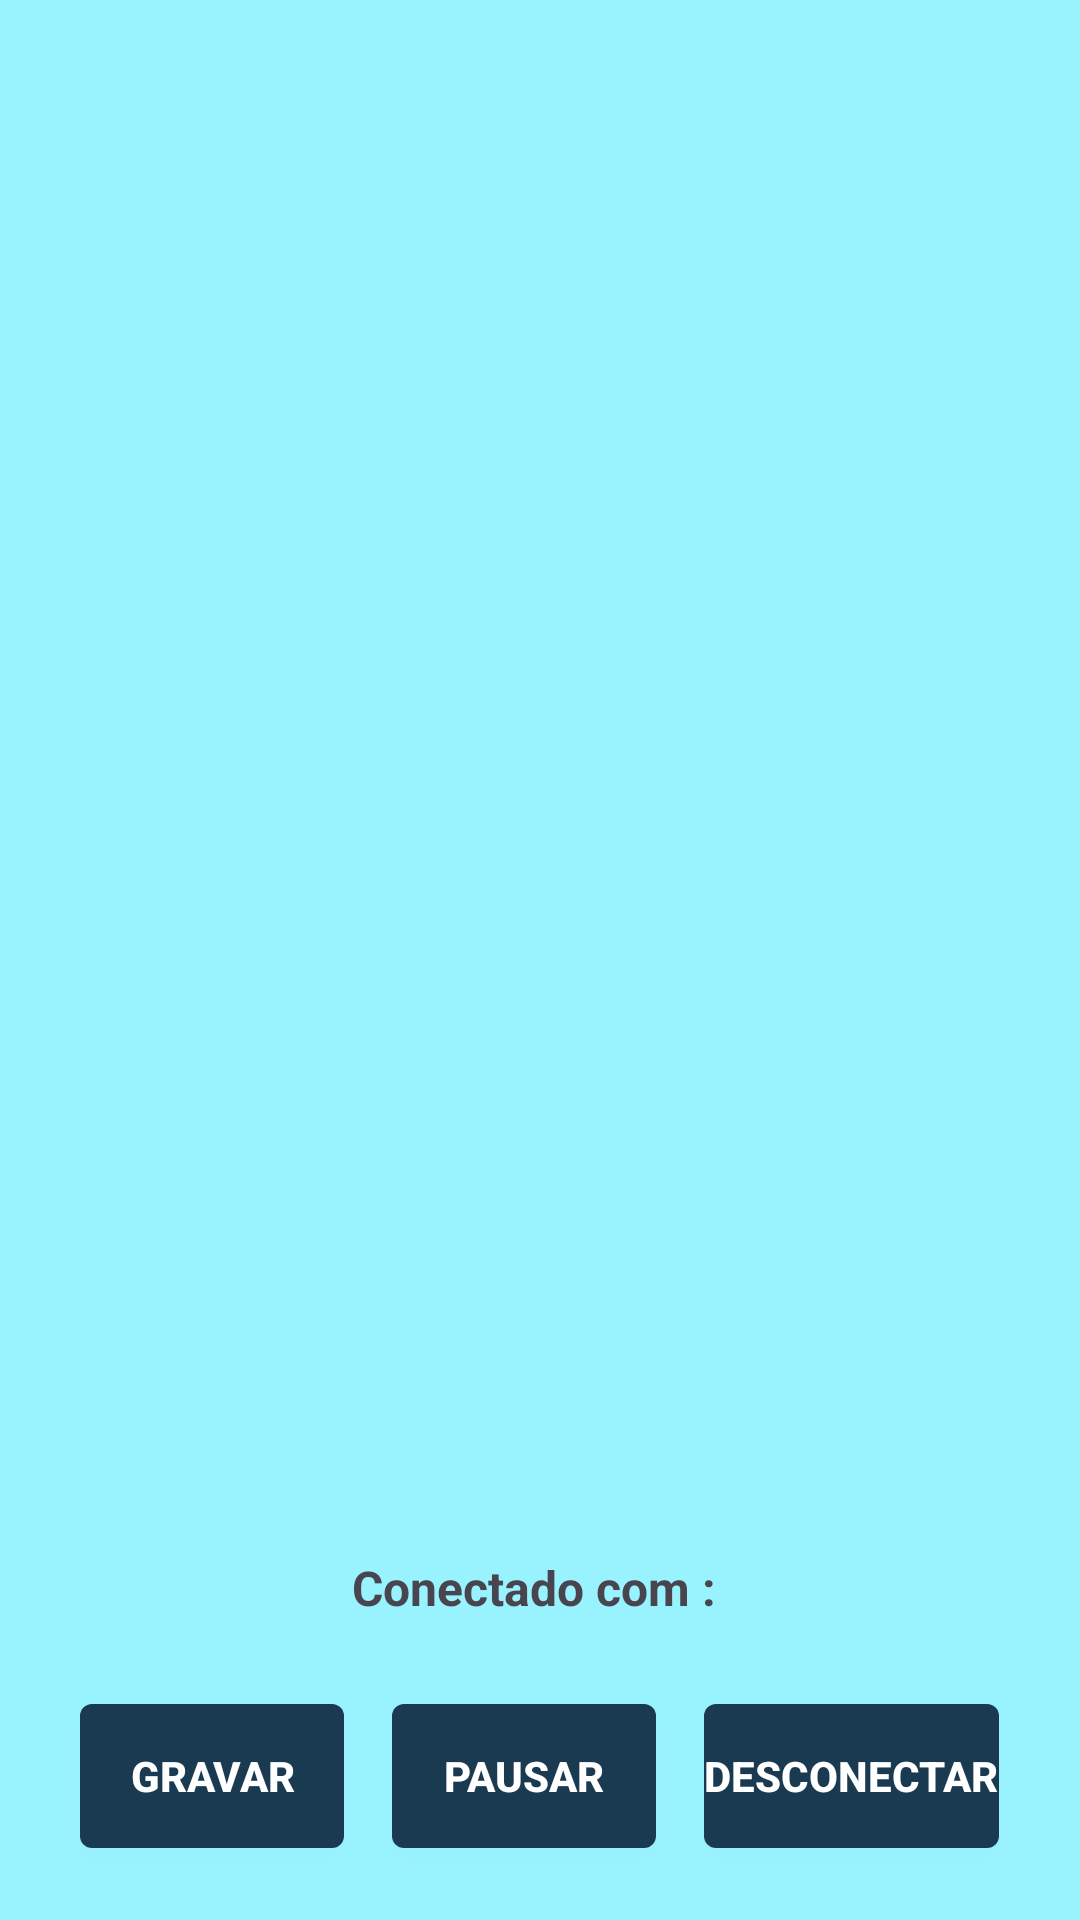

The Android layout XML behind this screen, and the referenced resources:
<!-- AndroidManifest.xml: application theme Theme.ReplayCam -->
<!-- res/layout/camera_layout.xml -->
<?xml version="1.0" encoding="utf-8"?>
<androidx.constraintlayout.widget.ConstraintLayout xmlns:android="http://schemas.android.com/apk/res/android"
    xmlns:app="http://schemas.android.com/apk/res-auto"
    xmlns:tools="http://schemas.android.com/apk/res/android"
    android:layout_width="match_parent"
    android:layout_height="match_parent"
    android:background="#99F3FF">

    <TextureView
        android:id="@+id/cameraPreview"
        android:layout_width="0dp"
        android:layout_height="0dp"
        android:layout_marginBottom="120dp"
        app:layout_constraintBottom_toBottomOf="parent"
        app:layout_constraintEnd_toEndOf="parent"
        app:layout_constraintStart_toStartOf="parent"
        app:layout_constraintTop_toTopOf="parent" />

    <TextView
        android:id="@+id/textViewStatus"
        android:layout_width="wrap_content"
        android:layout_height="wrap_content"
        android:layout_marginBottom="20dp"
        android:text="Conectado com : "
        android:textAlignment="center"
        android:textSize="16sp"
        android:textStyle="bold"
        app:layout_constraintBottom_toTopOf="@+id/linearButtonContainer"
        app:layout_constraintEnd_toEndOf="parent"
        app:layout_constraintStart_toStartOf="parent" />

    <LinearLayout
        android:id="@+id/linearButtonContainer"
        android:layout_width="match_parent"
        android:layout_height="wrap_content"
        android:layout_margin="16dp"
        android:gravity="center"
        android:orientation="horizontal"
        app:layout_constraintBottom_toBottomOf="parent"
        app:layout_constraintEnd_toEndOf="parent"
        app:layout_constraintStart_toStartOf="parent">

        <Button
            android:id="@+id/btnGravar"
            android:layout_width="wrap_content"
            android:layout_height="wrap_content"
            android:layout_margin="8dp"
            android:background="@drawable/button_azul_escuro"
            android:text="Gravar"
            android:textColor="#FFFFFF"
            android:textStyle="bold" />

        <Button
            android:id="@+id/btnPausar"
            android:layout_width="wrap_content"
            android:layout_height="wrap_content"
            android:layout_margin="8dp"
            android:background="@drawable/button_azul_escuro"
            android:text="Pausar"
            android:textColor="#FFFFFF"
            android:textStyle="bold" />

        <Button
            android:id="@+id/btnDesconectar"
            android:layout_width="wrap_content"
            android:layout_height="wrap_content"
            android:layout_margin="8dp"
            android:background="@drawable/button_azul_escuro"
            android:text="Desconectar"
            android:textColor="#FFFFFF"
            android:textStyle="bold" />
    </LinearLayout>

</androidx.constraintlayout.widget.ConstraintLayout>
<!-- resources referenced by this layout -->
<resources>
  <!-- drawable button_azul_escuro (drawable) -->
  <?xml version="1.0" encoding="utf-8"?>
  <shape xmlns:android="http://schemas.android.com/apk/res/android">
      <solid android:color="#1A3A52" />
      <corners android:radius="4dp" />
  </shape>
  <style name="Theme.ReplayCam" parent="Base.Theme.ReplayCam" />
  <style name="Base.Theme.ReplayCam" parent="Theme.Material3.DayNight.NoActionBar">
          
          
      </style>
</resources>
